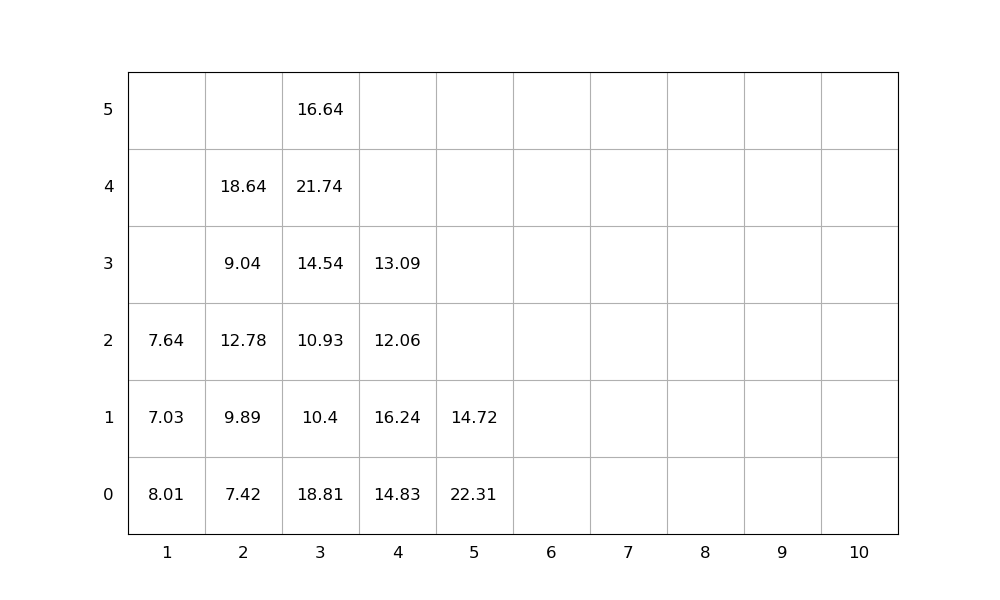

The table this chart was drawn from, first rows:
idx, loc_x, loc_y, loc_z, weight, group, score, seq, emerg, reloc, size(ft)
1, 3, 0, 0, 18.81, 0, 18.81, 1, 0, 1.0, 20
2, 3, 0, 1, 10.4, 0, 10.4, 2, 0, 1.0, 20
3, 4, 0, 0, 14.83, 0, 14.83, 3, 0, 1.0, 20
4, 3, 0, 2, 10.93, 0, 10.93, 4, 0, 1.0, 20
5, 3, 0, 3, 14.54, 0, 14.54, 5, 0, 1.0, 20
6, 1, 0, 0, 8.01, 0, 8.01, 6, 0, 1.0, 20
7, 3, 0, 4, 21.74, 0, 21.74, 7, 0, 1.0, 20
8, 2, 0, 0, 7.42, 0, 7.42, 8, 0, 1.0, 20
9, 3, 0, 5, 16.64, 0, 16.64, 9, 0, 1.0, 20
10, 4, 0, 1, 16.24, 0, 16.24, 10, 0, 1.0, 20
11, 2, 0, 1, 9.89, 0, 9.89, 11, 0, 1.0, 20
12, 2, 0, 2, 12.78, 0, 12.78, 12, 0, 1.0, 20
13, 4, 0, 2, 12.06, 0, 12.06, 13, 0, 1.0, 20
14, 1, 0, 1, 7.03, 0, 7.03, 14, 0, 1.0, 20
15, 2, 0, 3, 9.04, 0, 9.04, 15, 0, 1.0, 20
16, 5, 0, 0, 22.31, 0, 22.31, 16, 0, 1.0, 20
17, 5, 0, 1, 14.72, 0, 14.72, 17, 0, 1.0, 20
18, 2, 0, 4, 18.64, 0, 18.64, 18, 0, 1.0, 20
19, 1, 0, 2, 7.64, 0, 7.64, 19, 0, 1.0, 20
20, 4, 0, 3, 13.09, 0, 13.09, 20, 0, 1.0, 20
